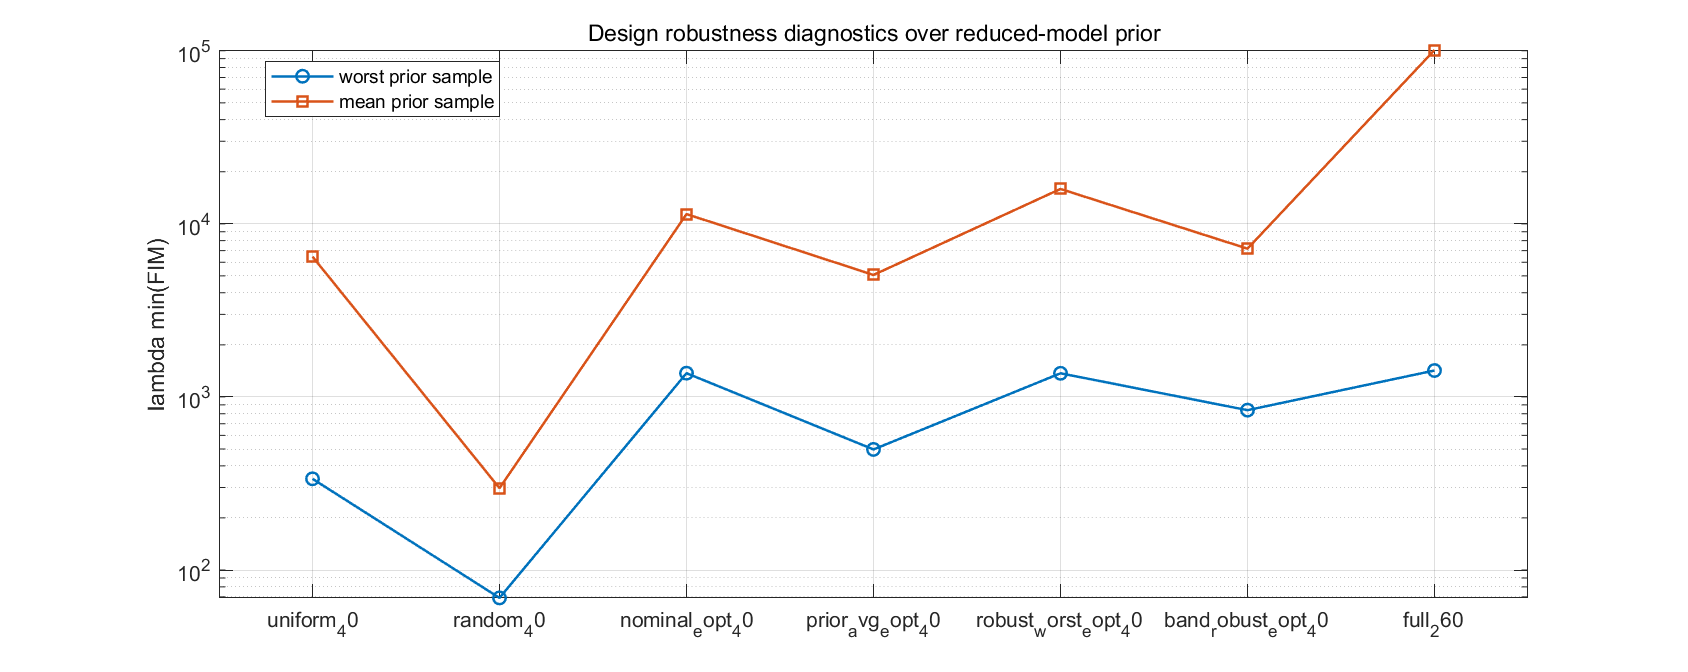

Source data for this figure (header and first rows):
strategy, K, nominalLambdaMin, priorWorstLambdaMin, priorMeanLambdaMin, priorMeanLogDet
uniform_40, 40, 2028, 336.6, 6465, 48.32
random_40, 40, 208.7, 69.05, 297.1, 43.51
nominal_eopt_40, 40, 6747, 1371, 11384, 48.69
prior_avg_eopt_40, 40, 2357, 497.4, 5067, 49.71
robust_worst_eopt_40, 40, 6740, 1370, 15901, 49.81
band_robust_eopt_40, 40, 4768, 838.6, 7187, 48.69
full_260, 260, 6911, 1421, 100842, 56.33
